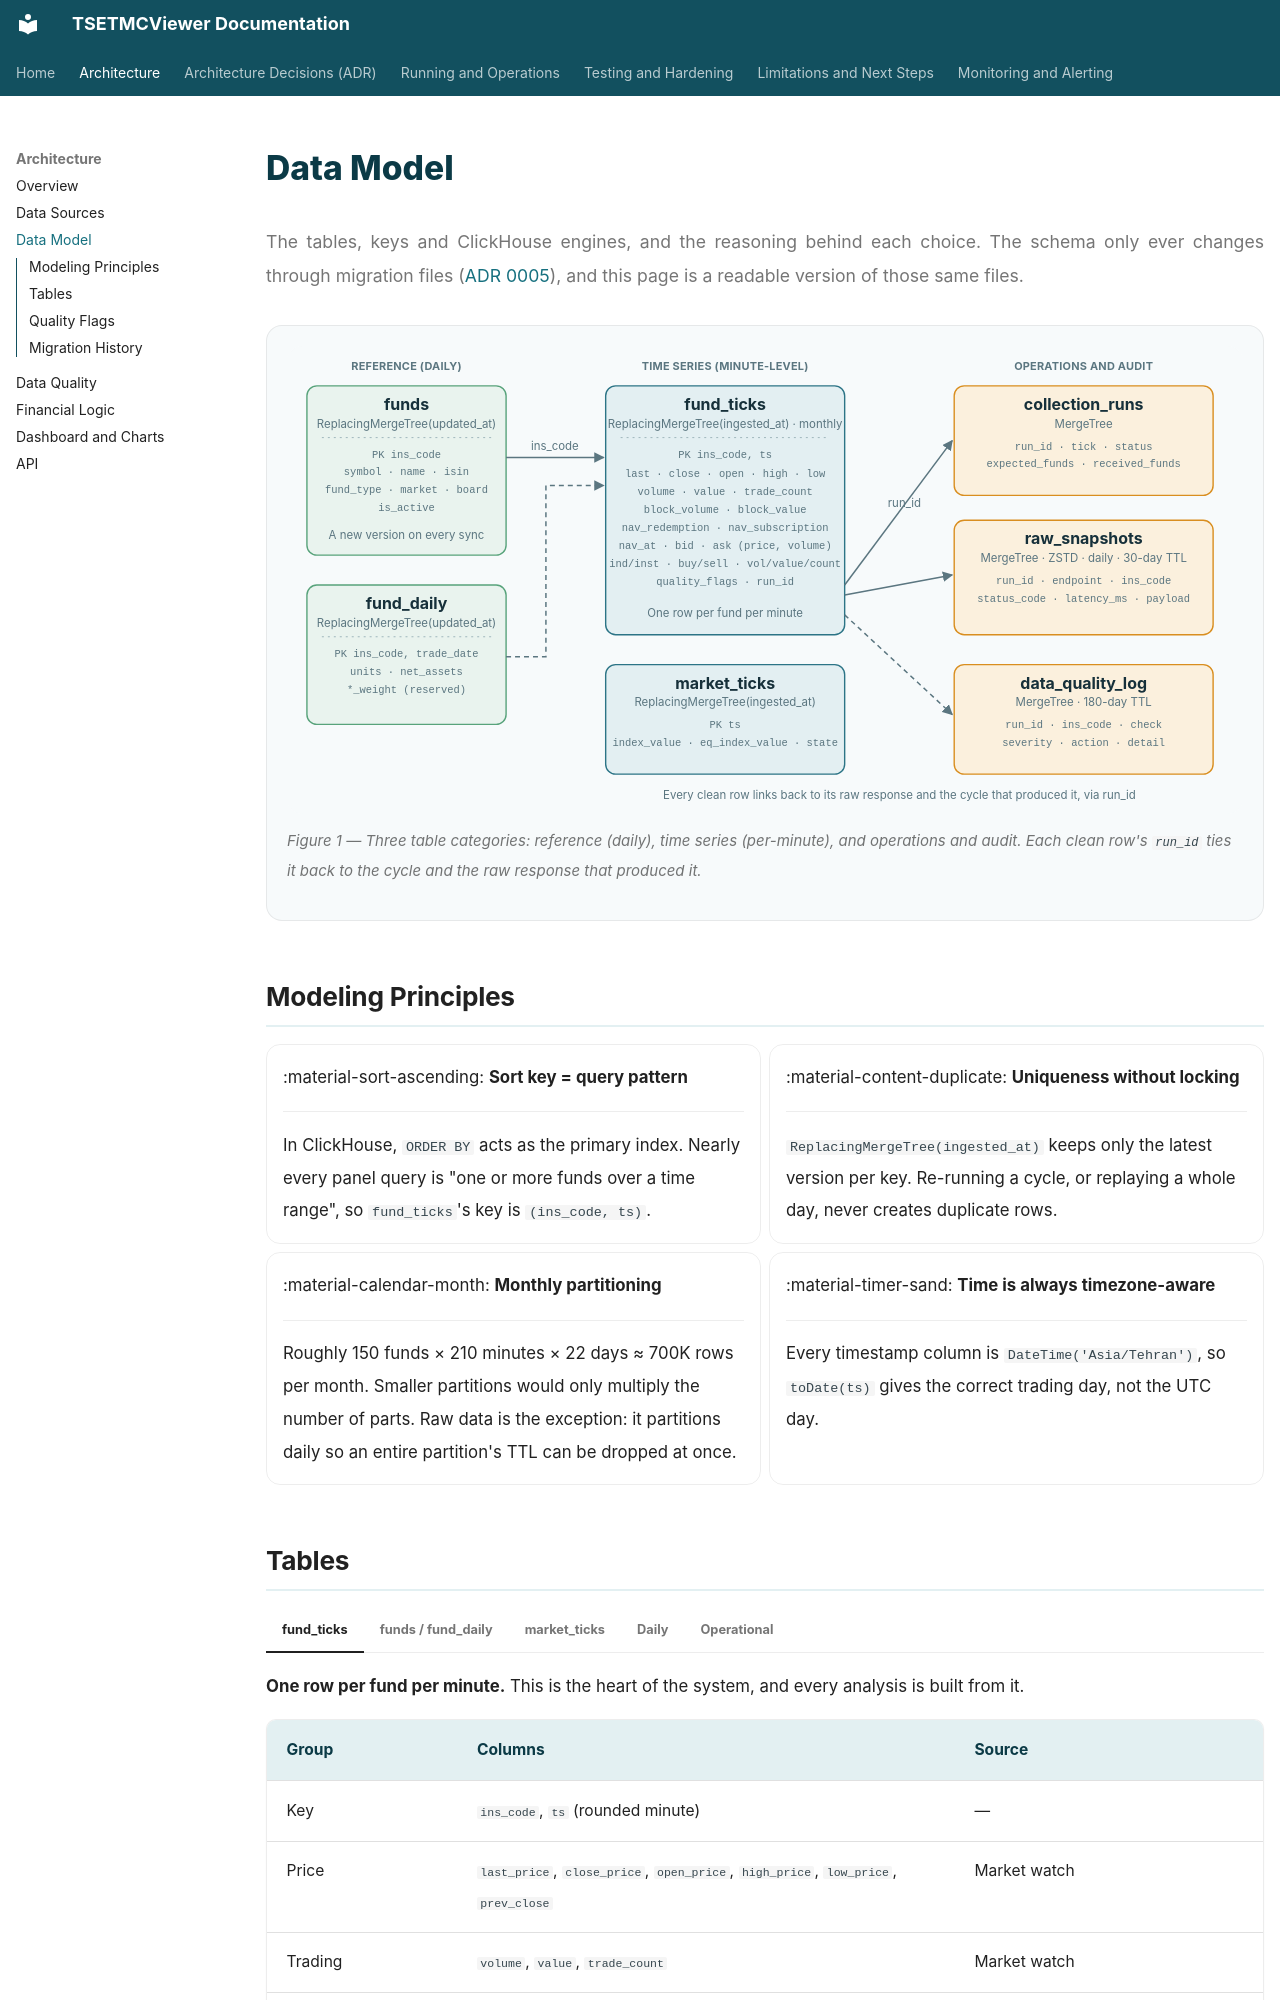

repository: pooyatfn/TSETMCViewer · page: 03-data-model.html · generator: mkdocs

# Data Model

<p class="lead">The tables, keys and ClickHouse engines, and the reasoning behind each choice. The schema only ever changes through migration files (<a href="../adr/0005-migrations.md">ADR 0005</a>), and this page is a readable version of those same files.</p>

<figure class="diagram">
<img src="assets/diagrams/data-model.svg" alt="Data model">
<figcaption>Figure 1 — Three table categories: reference (daily), time series (per-minute), and operations and audit. Each clean row's <code>run_id</code> ties it back to the cycle and the raw response that produced it.</figcaption>
</figure>

## Modeling Principles

<div class="grid cards two" markdown>

-   :material-sort-ascending: __Sort key = query pattern__

    ---

    In ClickHouse, `ORDER BY` acts as the primary index. Nearly every panel query is "one or more funds over a time range", so `fund_ticks`'s key is `(ins_code, ts)`.

-   :material-content-duplicate: __Uniqueness without locking__

    ---

    `ReplacingMergeTree(ingested_at)` keeps only the latest version per key. Re-running a cycle, or replaying a whole day, never creates duplicate rows.

-   :material-calendar-month: __Monthly partitioning__

    ---

    Roughly 150 funds × 210 minutes × 22 days ≈ 700K rows per month. Smaller partitions would only multiply the number of parts. Raw data is the exception: it partitions daily so an entire partition's TTL can be dropped at once.

-   :material-timer-sand: __Time is always timezone-aware__

    ---

    Every timestamp column is `DateTime('Asia/Tehran')`, so `toDate(ts)` gives the correct trading day, not the UTC day.

</div>
